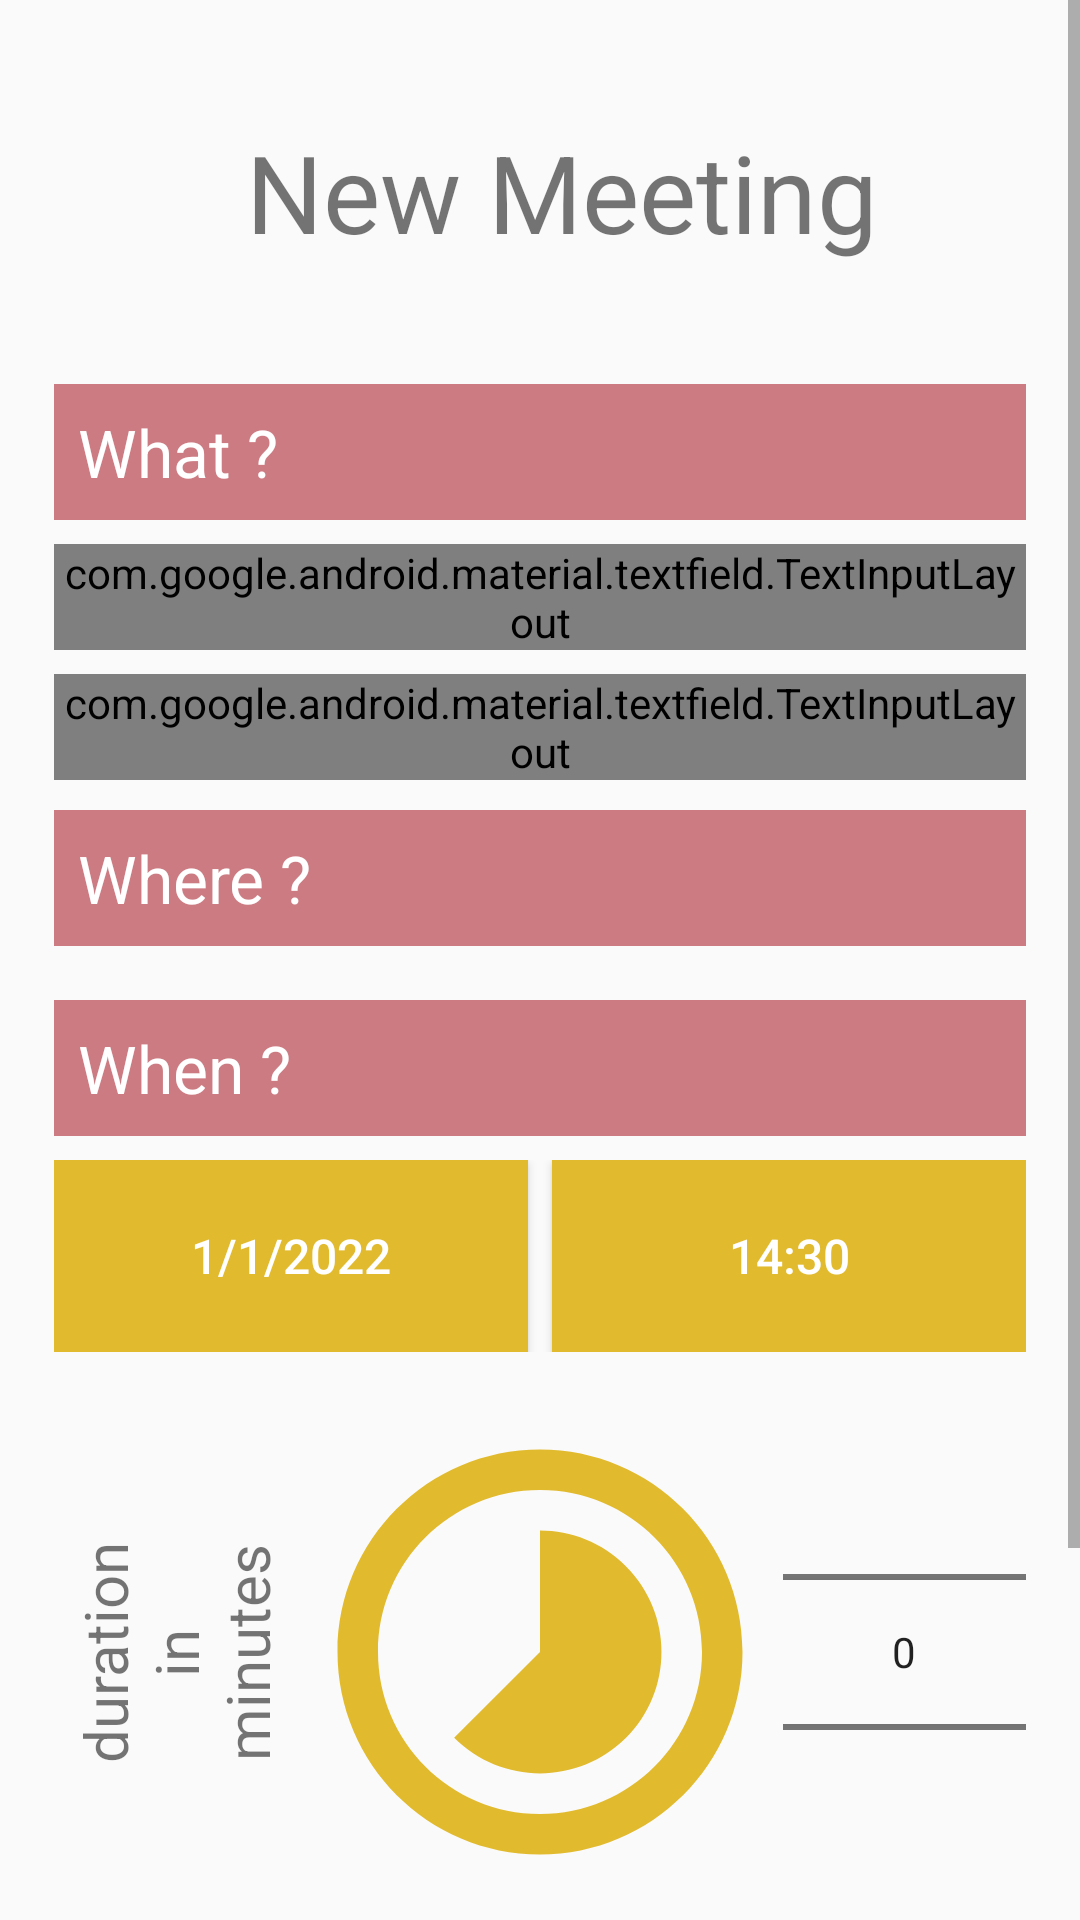

The Android layout XML behind this screen, and the referenced resources:
<!-- AndroidManifest.xml: application theme appTheme -->
<!-- res/layout/activity_add_meeting.xml -->
<?xml version="1.0" encoding="utf-8"?>
<ScrollView
    xmlns:android="http://schemas.android.com/apk/res/android"
    xmlns:app="http://schemas.android.com/apk/res-auto"
    xmlns:tools="http://schemas.android.com/tools"
    android:layout_width="match_parent"
    android:layout_height="wrap_content"
    android:scrollbars="vertical"
    tools:context=".views.meetings.AddMeetingActivity">

<LinearLayout

    android:layout_width="match_parent"
    android:layout_height="match_parent"
    android:orientation="vertical"
    android:layout_marginStart="18dp"
    android:layout_marginEnd="18dp" >

    <LinearLayout
        android:layout_width="match_parent"
        android:layout_height="wrap_content"
        android:orientation="horizontal">

        <Button
            android:id="@+id/addMeetingActivity_backPreviousActivity"
            android:layout_width="48dp"
            android:layout_height="48dp"
            android:layout_gravity="center"
            android:background="@drawable/ic_baseline_arrow_back_24"
            android:backgroundTint="@color/black"
            android:contentDescription="@string/back_to_meetings_list"
            android:gravity="center"
            android:text=""
            android:textSize="36sp" />

        <TextView
            android:layout_width="match_parent"
            android:layout_height="128dp"
            android:layout_marginStart="16dp"
            android:text="@string/new_meeting"
            android:gravity="start|center"
            android:textSize="36sp" />

    </LinearLayout>

    <TextView
        android:layout_width="match_parent"
        android:layout_height="wrap_content"
        android:text="@string/what"
        android:background="@color/MainColor"
        android:textColor="@color/white"
        android:textSize="22sp"
        android:padding="8dp"/>

    <android.support.design.widget.TextInputLayout
        style="@style/Widget.MaterialComponents.TextInputLayout.OutlinedBox"
        android:layout_width="match_parent"
        android:layout_height="wrap_content"
        android:layout_marginTop="8dp">

        <EditText
            android:id="@+id/addMeetingActivity_meetingSubjectTitle"
            android:layout_width="match_parent"
            android:layout_height="wrap_content"
            android:autofillHints="@string/title"
            android:hint="@string/title"
            android:inputType="text"
            android:text="Titre"
            tools:ignore="SpeakableTextPresentCheck" />

    </android.support.design.widget.TextInputLayout>

    <android.support.design.widget.TextInputLayout
        style="@style/Widget.MaterialComponents.TextInputLayout.OutlinedBox"
        android:layout_width="match_parent"
        android:layout_height="wrap_content"
        android:layout_marginTop="8dp">

        <EditText
            android:id="@+id/addMeetingActivity_meetingSubject"
            android:layout_width="match_parent"
            android:layout_height="wrap_content"
            android:autofillHints="@string/subject"
            android:hint="@string/description_of_meeting"
            android:inputType="textMultiLine"
            android:lines="4"
            android:minLines="4"
            android:gravity="top"
            android:text="this is a short description"
            tools:ignore="SpeakableTextPresentCheck" />

    </android.support.design.widget.TextInputLayout>

    <TextView
        android:layout_width="match_parent"
        android:layout_height="wrap_content"
        android:text="@string/where"
        android:background="@color/MainColor"
        android:textColor="@color/white"
        android:textSize="22sp"
        android:padding="8dp"
        android:layout_marginTop="10dp" />

    <RadioGroup
        android:id="@+id/addMeetingActivity_placesRadioGroup"
        android:orientation="vertical"
        android:layout_width="match_parent"
        android:layout_height="wrap_content"
        android:layout_centerHorizontal="true"
        android:layout_centerVertical="true"
        android:layout_marginTop="8dp"/>

    <TextView
        android:layout_width="match_parent"
        android:layout_height="wrap_content"
        android:text="@string/when"
        android:background="@color/MainColor"
        android:textColor="@color/white"
        android:textSize="22sp"
        android:padding="8dp"
        android:layout_marginTop="10dp" />

    <LinearLayout
        android:layout_width="match_parent"
        android:layout_height="wrap_content"
        android:orientation="horizontal"
        android:layout_marginTop="8dp">

        <Button
            android:id="@+id/addMeetingActivity_datePicker"
            android:layout_width="0dp"
            android:layout_height="64dp"
            android:layout_weight="1"
            android:text="1/1/2022"
            android:background="@color/SecondaryColor"
            android:textColor="@color/white"
            android:textSize="16sp"
            android:layout_marginEnd="8dp" />

        <Button
            android:id="@+id/addMeetingActivity_timePicker"
            android:layout_width="0dp"
            android:layout_height="64dp"
            android:layout_weight="1"
            android:text="14:30"
            android:background="@color/SecondaryColor"
            android:textColor="@color/white"
            android:textSize="16sp" />

    </LinearLayout>

    <LinearLayout
        android:layout_width="match_parent"
        android:layout_height="wrap_content"
        android:orientation="horizontal">

        <TextView
            android:layout_width="0dp"
            android:layout_height="match_parent"
            android:gravity="center"
            android:layout_weight="1"
            android:rotation="-90"
            android:textSize="20sp"
            android:text="@string/duration_in_minutes" />

        <ImageView
            android:layout_width="0dp"
            android:layout_height="match_parent"
            android:layout_weight="2"
            android:foregroundGravity="left"
            android:src="@drawable/ic_baseline_timelapse_128_sc" />

        <NumberPicker
            android:id="@+id/addMeetingActivity_durationPicker"
            android:layout_width="0dp"
            android:layout_height="200dp"
            android:layout_weight="1"
            android:tooltipText="@string/duration" />

    </LinearLayout>

    <TextView
        android:layout_width="match_parent"
        android:layout_height="wrap_content"
        android:text="@string/who"
        android:background="@color/MainColor"
        android:textColor="@color/white"
        android:textSize="22sp"
        android:padding="8dp"
        android:layout_marginTop="10dp" />

    <LinearLayout
        android:id="@+id/addMeetingActivity_participantsCheckBoxGroup"
        android:orientation="vertical"
        android:layout_width="match_parent"
        android:layout_height="wrap_content"
        android:layout_marginTop="8dp"/>

    <Button
        android:id="@+id/addMeetingActivity_meetingCreate"
        android:layout_width="match_parent"
        android:layout_height="72dp"
        android:layout_marginTop="8dp"
        android:backgroundTint="@color/MainColor"
        android:text="@string/create_meeting"
        android:textColor="@color/white"
        android:textSize="24sp"
        android:textStyle="normal" />

    </LinearLayout>

</ScrollView>
<!-- resources referenced by this layout -->
<resources>
  <color name="MainColor">#FFCC7B82</color>
  <color name="SecondaryColor">#FFE1BA2E</color>
  <color name="black">#FF000000</color>
  <color name="white">#FFFFFFFF</color>
  <!-- drawable ic_baseline_timelapse_128_sc (drawable) -->
  <vector android:height="128dp" android:tint="#E1BA2E"
      android:viewportHeight="24" android:viewportWidth="24"
      android:width="128dp" xmlns:android="http://schemas.android.com/apk/res/android">
      <path android:fillColor="@android:color/white" android:pathData="M16.24,7.76C15.07,6.59 13.54,6 12,6v6l-4.24,4.24c2.34,2.34 6.14,2.34 8.49,0 2.34,-2.34 2.34,-6.14 -0.01,-8.48zM12,2C6.48,2 2,6.48 2,12s4.48,10 10,10 10,-4.48 10,-10S17.52,2 12,2zM12,20c-4.42,0 -8,-3.58 -8,-8s3.58,-8 8,-8 8,3.58 8,8 -3.58,8 -8,8z"/>
  </vector>
  <string name="back_to_meetings_list">Back to Meetings list</string>
  <string name="create_meeting">CREATE MEETING</string>
  <string name="description_of_meeting">Description of meeting</string>
  <string name="duration">Duration</string>
  <string name="duration_in_minutes">duration in minutes</string>
  <string name="new_meeting">New Meeting</string>
  <string name="subject">Subject</string>
  <string name="title">Title</string>
  <string name="what">What ?</string>
  <string name="when">When ?</string>
  <string name="where">Where ?</string>
  <string name="who">Who ?</string>
  <style name="appTheme" parent="Theme.AppCompat.Light.NoActionBar">
          
          <item name="android:colorPrimary">@color/MainColor</item>
          <item name="colorPrimaryDark">@color/MainColor</item>
          <item name="colorAccent">@color/black</item>
          
      </style>
</resources>
